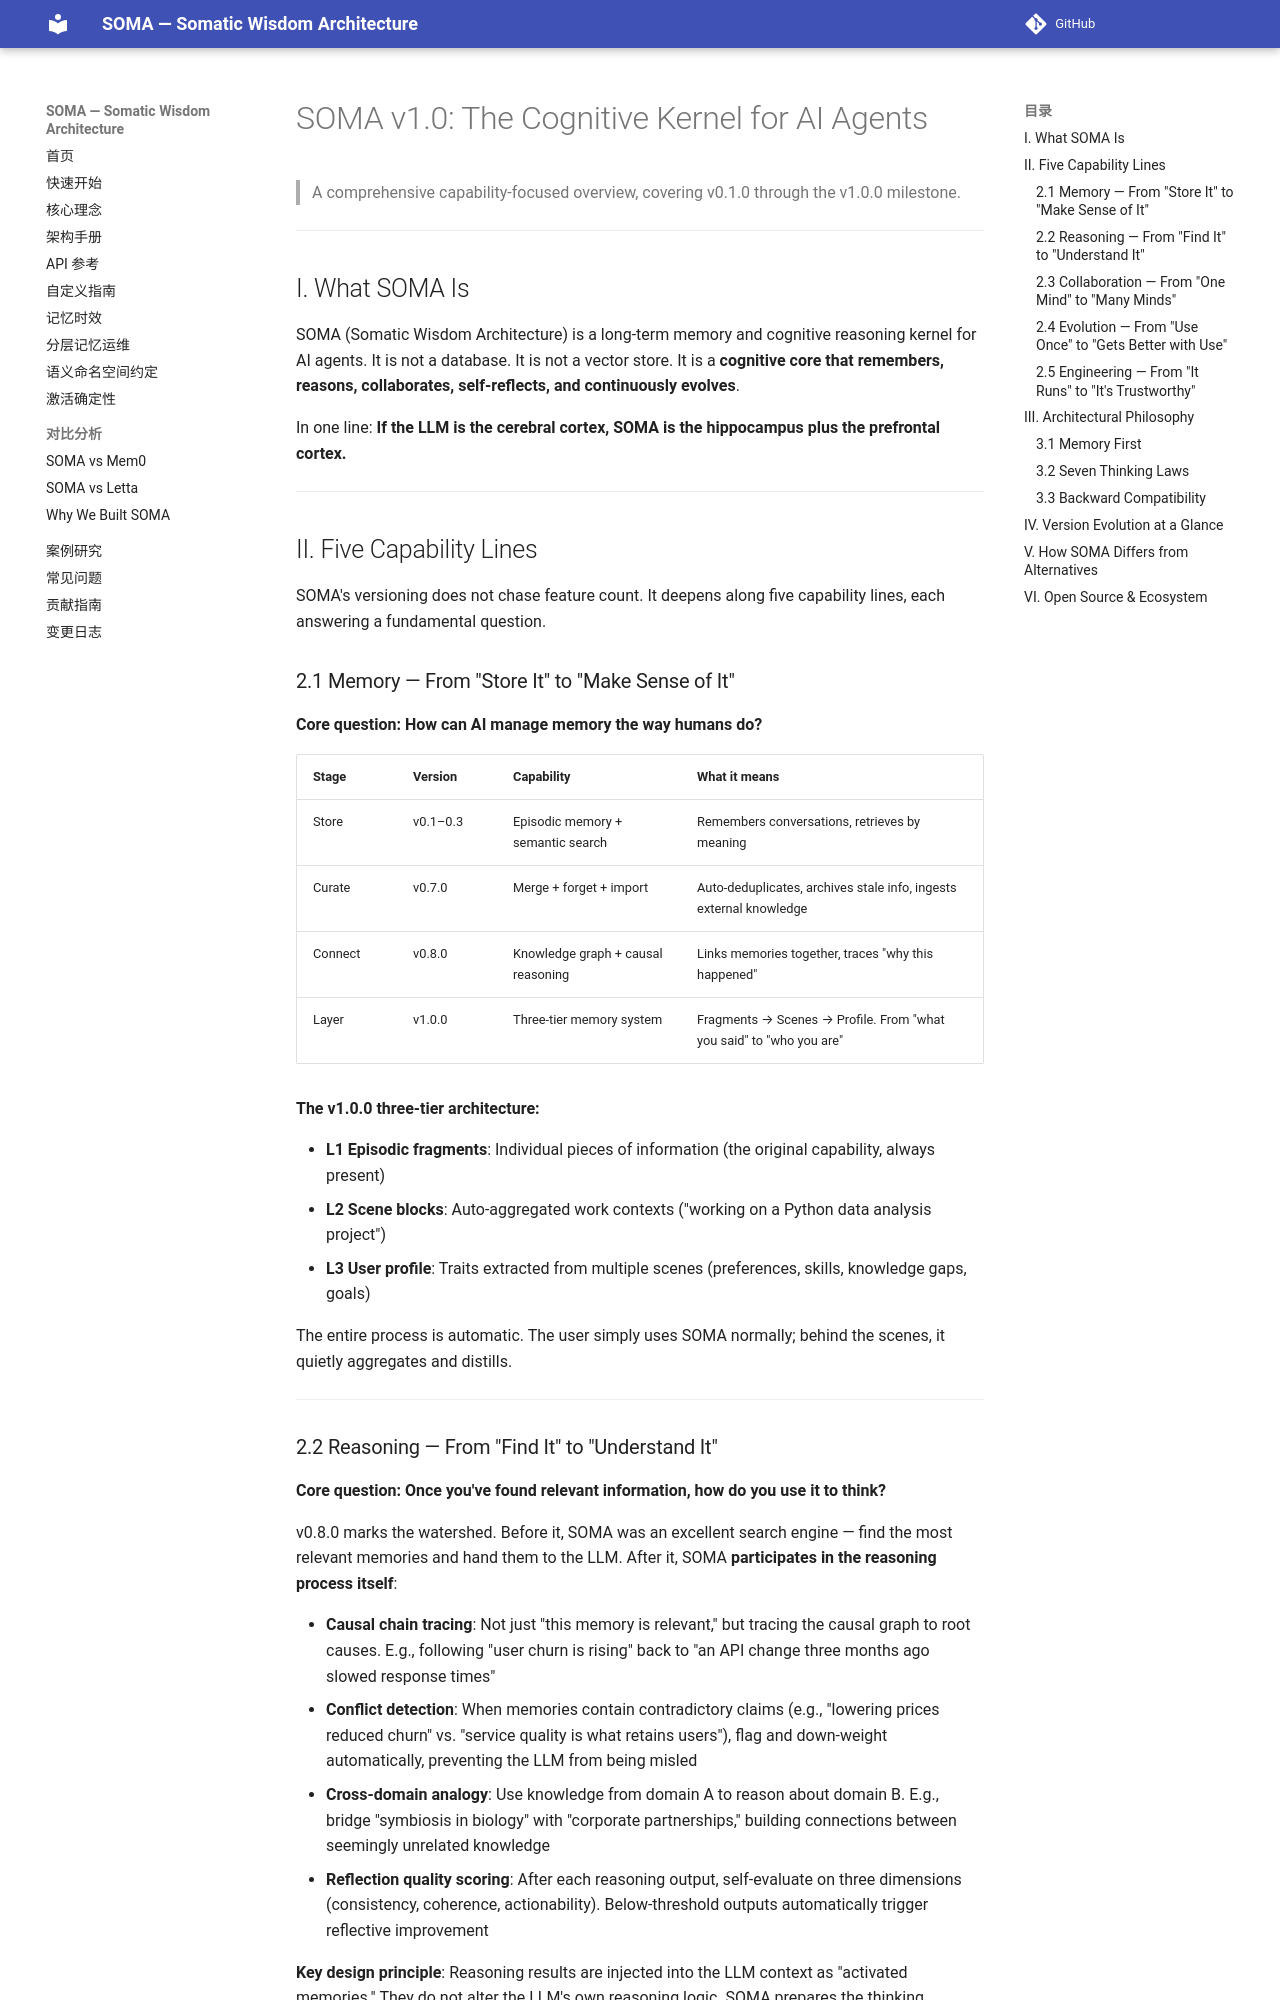

repository: sunyan999999/soma · page: SOMA-Capability-Overview-EN/index.html · generator: mkdocs

# SOMA v1.0: The Cognitive Kernel for AI Agents

> A comprehensive capability-focused overview, covering v0.1.0 through the v1.0.0 milestone.

---

## I. What SOMA Is

SOMA (Somatic Wisdom Architecture) is a long-term memory and cognitive reasoning kernel for AI agents. It is not a database. It is not a vector store. It is a **cognitive core that remembers, reasons, collaborates, self-reflects, and continuously evolves**.

In one line: **If the LLM is the cerebral cortex, SOMA is the hippocampus plus the prefrontal cortex.**

---

## II. Five Capability Lines

SOMA's versioning does not chase feature count. It deepens along five capability lines, each answering a fundamental question.

### 2.1 Memory — From "Store It" to "Make Sense of It"

**Core question: How can AI manage memory the way humans do?**

| Stage | Version | Capability | What it means |
|-------|---------|------------|---------------|
| Store | v0.1–0.3 | Episodic memory + semantic search | Remembers conversations, retrieves by meaning |
| Curate | v0.7.0 | Merge + forget + import | Auto-deduplicates, archives stale info, ingests external knowledge |
| Connect | v0.8.0 | Knowledge graph + causal reasoning | Links memories together, traces "why this happened" |
| Layer | v1.0.0 | Three-tier memory system | Fragments → Scenes → Profile. From "what you said" to "who you are" |

**The v1.0.0 three-tier architecture:**

- **L1 Episodic fragments**: Individual pieces of information (the original capability, always present)
- **L2 Scene blocks**: Auto-aggregated work contexts ("working on a Python data analysis project")
- **L3 User profile**: Traits extracted from multiple scenes (preferences, skills, knowledge gaps, goals)

The entire process is automatic. The user simply uses SOMA normally; behind the scenes, it quietly aggregates and distills.

---

### 2.2 Reasoning — From "Find It" to "Understand It"

**Core question: Once you've found relevant information, how do you use it to think?**

v0.8.0 marks the watershed. Before it, SOMA was an excellent search engine — find the most relevant memories and hand them to the LLM. After it, SOMA **participates in the reasoning process itself**:

- **Causal chain tracing**: Not just "this memory is relevant," but tracing the causal graph to root causes. E.g., following "user churn is rising" back to "an API change three months ago slowed response times"
- **Conflict detection**: When memories contain contradictory claims (e.g., "lowering prices reduced churn" vs. "service quality is what retains users"), flag and down-weight automatically, preventing the LLM from being misled
- **Cross-domain analogy**: Use knowledge from domain A to reason about domain B. E.g., bridge "symbiosis in biology" with "corporate partnerships," building connections between seemingly unrelated knowledge
- **Reflection quality scoring**: After each reasoning output, self-evaluate on three dimensions (consistency, coherence, actionability). Below-threshold outputs automatically trigger reflective improvement

**Key design principle**: Reasoning results are injected into the LLM context as "activated memories." They do not alter the LLM's own reasoning logic. SOMA prepares the thinking materials; the LLM makes the final judgment. Each does its part; neither interferes with the other.

---
